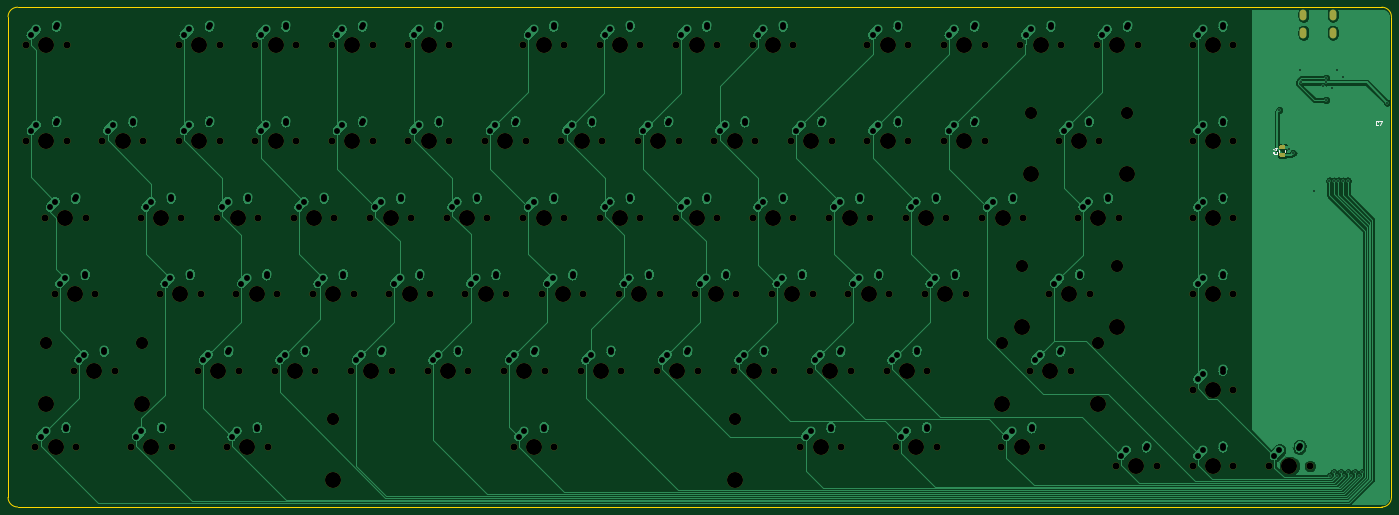
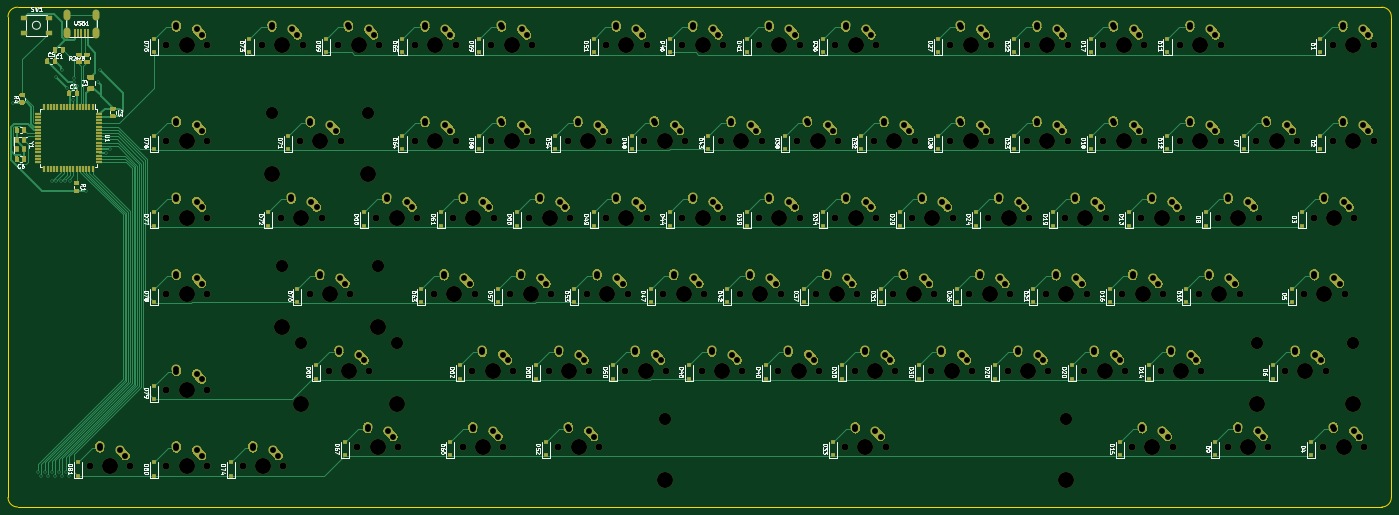
Circuit board: 9 layer files. Board 344.5 x 124.5 mm.
- bottom_copper: Dingo-75-B_Cu.gbl (126979 bytes)
- bottom_mask: Dingo-75-B_Mask.gbs (90585 bytes)
- bottom_silk: Dingo-75-B_SilkS.gbo (196360 bytes)
- outline: Dingo-75-Edge_Cuts.gm1 (1173 bytes)
- top_copper: Dingo-75-F_Cu.gtl (132665 bytes)
- top_mask: Dingo-75-F_Mask.gts (9232 bytes)
- top_silk: Dingo-75-F_SilkS.gto (10388 bytes)
- drill: Dingo-75-NPTH.drl (4292 bytes)
- drill: Dingo-75-PTH.drl (6107 bytes)

=== bottom_copper: Dingo-75-B_Cu.gbl (126979 bytes, source omitted) ===
=== bottom_mask: Dingo-75-B_Mask.gbs (90585 bytes, source omitted) ===
=== bottom_silk: Dingo-75-B_SilkS.gbo (196360 bytes, source omitted) ===
=== outline: Dingo-75-Edge_Cuts.gm1 ===
G04 #@! TF.GenerationSoftware,KiCad,Pcbnew,(5.1.10)-1*
G04 #@! TF.CreationDate,2022-02-11T22:44:53+10:30*
G04 #@! TF.ProjectId,Dingo-75,44696e67-6f2d-4373-952e-6b696361645f,rev?*
G04 #@! TF.SameCoordinates,Original*
G04 #@! TF.FileFunction,Profile,NP*
%FSLAX46Y46*%
G04 Gerber Fmt 4.6, Leading zero omitted, Abs format (unit mm)*
G04 Created by KiCad (PCBNEW (5.1.10)-1) date 2022-02-11 22:44:53*
%MOMM*%
%LPD*%
G01*
G04 APERTURE LIST*
G04 #@! TA.AperFunction,Profile*
%ADD10C,0.050000*%
G04 #@! TD*
G04 APERTURE END LIST*
D10*
X87312500Y92868750D02*
X87312500Y92233750D01*
X-257175000Y92868750D02*
X-257175000Y92233750D01*
X-254793750Y89852500D02*
G75*
G02*
X-257175000Y92233750I0J2381250D01*
G01*
X87312500Y92233750D02*
G75*
G02*
X84931250Y89852500I-2381250J0D01*
G01*
X84931250Y214312500D02*
G75*
G02*
X87312500Y211931250I0J-2381250D01*
G01*
X-257175000Y211931250D02*
G75*
G02*
X-254793750Y214312500I2381250J0D01*
G01*
X-257175000Y92868750D02*
X-257175000Y211931250D01*
X84931250Y89852500D02*
X-254793750Y89852500D01*
X87312500Y211931250D02*
X87312500Y92868750D01*
X-254793750Y214312500D02*
X84931250Y214312500D01*
M02*

=== top_copper: Dingo-75-F_Cu.gtl (132665 bytes, source omitted) ===
=== top_mask: Dingo-75-F_Mask.gts (9232 bytes, source omitted) ===
=== top_silk: Dingo-75-F_SilkS.gto (10388 bytes, source omitted) ===
=== drill: Dingo-75-NPTH.drl ===
M48
; DRILL file {KiCad (5.1.10)-1} date 02/11/22 22:45:03
; FORMAT={-:-/ absolute / inch / decimal}
; #@! TF.CreationDate,2022-02-11T22:45:03+10:30
; #@! TF.GenerationSoftware,Kicad,Pcbnew,(5.1.10)-1
; #@! TF.FileFunction,NonPlated,1,2,NPTH
FMAT,2
INCH
T1C0.0689
T2C0.1200
T3C0.1570
%
G90
G05
T1
X-9.95Y8.0625
X-9.95Y7.125
X-9.8562Y4.125
X-9.7625Y6.375
X-9.6687Y5.625
X-9.55Y8.0625
X-9.55Y7.125
X-9.4812Y4.875
X-9.4562Y4.125
X-9.3625Y6.375
X-9.2687Y5.625
X-9.2Y7.125
X-9.0812Y4.875
X-8.9187Y4.125
X-8.825Y6.375
X-8.8Y7.125
X-8.6375Y5.625
X-8.5187Y4.125
X-8.45Y8.0625
X-8.45Y7.125
X-8.425Y6.375
X-8.2625Y4.875
X-8.2375Y5.625
X-8.075Y6.375
X-8.05Y8.0625
X-8.05Y7.125
X-7.9813Y4.125
X-7.8875Y5.625
X-7.8625Y4.875
X-7.7Y8.0625
X-7.7Y7.125
X-7.675Y6.375
X-7.5812Y4.125
X-7.5125Y4.875
X-7.4875Y5.625
X-7.325Y6.375
X-7.3Y8.0625
X-7.3Y7.125
X-7.1375Y5.625
X-7.1125Y4.875
X-6.95Y8.0625
X-6.95Y7.125
X-6.925Y6.375
X-6.7625Y4.875
X-6.7375Y5.625
X-6.575Y6.375
X-6.55Y8.0625
X-6.55Y7.125
X-6.3875Y5.625
X-6.3625Y4.875
X-6.2Y8.0625
X-6.2Y7.125
X-6.175Y6.375
X-6.0125Y4.875
X-5.9875Y5.625
X-5.825Y6.375
X-5.8Y8.0625
X-5.8Y7.125
X-5.641Y5.625
X-5.6125Y4.875
X-5.45Y7.125
X-5.425Y6.375
X-5.2625Y4.875
X-5.241Y5.625
X-5.1688Y4.125
X-5.075Y8.0625
X-5.075Y6.375
X-5.05Y7.125
X-4.8875Y5.625
X-4.8625Y4.875
X-4.7687Y4.125
X-4.7Y7.125
X-4.675Y8.0625
X-4.675Y6.375
X-4.5125Y4.875
X-4.4875Y5.625
X-4.325Y8.0625
X-4.325Y6.375
X-4.3Y7.125
X-4.1375Y5.625
X-4.1125Y4.875
X-3.95Y7.125
X-3.925Y8.0625
X-3.925Y6.375
X-3.7625Y4.875
X-3.7375Y5.625
X-3.575Y8.0625
X-3.575Y6.375
X-3.55Y7.125
X-3.3875Y5.625
X-3.3625Y4.875
X-3.2Y7.125
X-3.175Y8.0625
X-3.175Y6.375
X-3.0125Y4.875
X-2.9875Y5.625
X-2.825Y8.0625
X-2.825Y6.375
X-2.8Y7.125
X-2.6375Y5.625
X-2.6125Y4.875
X-2.45Y7.125
X-2.425Y8.0625
X-2.425Y6.375
X-2.3562Y4.125
X-2.2625Y4.875
X-2.2375Y5.625
X-2.075Y6.375
X-2.05Y7.125
X-1.9563Y4.125
X-1.8875Y5.625
X-1.8625Y4.875
X-1.7Y8.0625
X-1.7Y7.125
X-1.675Y6.375
X-1.5125Y4.875
X-1.4875Y5.625
X-1.4187Y4.125
X-1.325Y6.375
X-1.3Y8.0625
X-1.3Y7.125
X-1.1375Y5.625
X-1.1125Y4.875
X-1.0188Y4.125
X-0.95Y8.0625
X-0.95Y7.125
X-0.925Y6.375
X-0.7375Y5.625
X-0.575Y6.375
X-0.55Y8.0625
X-0.55Y7.125
X-0.3875Y4.125
X-0.2Y8.0625
X-0.175Y6.375
X-0.1062Y4.875
X0.0125Y4.125
X0.0813Y5.625
X0.175Y7.125
X0.2Y8.0625
X0.2938Y4.875
X0.3625Y6.375
X0.4813Y5.625
X0.55Y8.0625
X0.575Y7.125
X0.7375Y3.9375
X0.7625Y6.375
X0.95Y8.0625
X1.1375Y3.9375
X1.4875Y8.0625
X1.4875Y7.125
X1.4875Y6.375
X1.4875Y5.625
X1.4875Y4.6875
X1.4875Y3.9375
X1.8875Y8.0625
X1.8875Y7.125
X1.8875Y6.375
X1.8875Y5.625
X1.8875Y4.6875
X1.8875Y3.9375
X2.2375Y3.9375
X2.6375Y3.9375
T2
X-9.7513Y5.15
X-8.8112Y5.15
X-6.9372Y4.4
X-3.0002Y4.4
X-0.3762Y5.15
X-0.1888Y5.9
X-0.095Y7.4
X0.5637Y5.15
X0.7512Y5.9
X0.845Y7.4
T3
X-9.7513Y4.55
X-9.75Y8.0625
X-9.75Y7.125
X-9.6562Y4.125
X-9.5625Y6.375
X-9.4688Y5.625
X-9.2812Y4.875
X-9.0Y7.125
X-8.8112Y4.55
X-8.7188Y4.125
X-8.625Y6.375
X-8.4375Y5.625
X-8.25Y8.0625
X-8.25Y7.125
X-8.0625Y4.875
X-7.875Y6.375
X-7.7812Y4.125
X-7.6875Y5.625
X-7.5Y8.0625
X-7.5Y7.125
X-7.3125Y4.875
X-7.125Y6.375
X-6.9375Y5.625
X-6.9372Y3.8
X-6.75Y8.0625
X-6.75Y7.125
X-6.5625Y4.875
X-6.375Y6.375
X-6.1875Y5.625
X-6.0Y8.0625
X-6.0Y7.125
X-5.8125Y4.875
X-5.625Y6.375
X-5.441Y5.625
X-5.25Y7.125
X-5.0625Y4.875
X-4.9688Y4.125
X-4.875Y8.0625
X-4.875Y6.375
X-4.6875Y5.625
X-4.5Y7.125
X-4.3125Y4.875
X-4.125Y8.0625
X-4.125Y6.375
X-3.9375Y5.625
X-3.75Y7.125
X-3.5625Y4.875
X-3.375Y8.0625
X-3.375Y6.375
X-3.1875Y5.625
X-3.0002Y3.8
X-3.0Y7.125
X-2.8125Y4.875
X-2.625Y8.0625
X-2.625Y6.375
X-2.4375Y5.625
X-2.25Y7.125
X-2.1562Y4.125
X-2.0625Y4.875
X-1.875Y6.375
X-1.6875Y5.625
X-1.5Y8.0625
X-1.5Y7.125
X-1.3125Y4.875
X-1.2188Y4.125
X-1.125Y6.375
X-0.9375Y5.625
X-0.75Y8.0625
X-0.75Y7.125
X-0.3762Y4.55
X-0.375Y6.375
X-0.1888Y5.3
X-0.1875Y4.125
X-0.095Y6.8
X0.0Y8.0625
X0.0938Y4.875
X0.2812Y5.625
X0.375Y7.125
X0.5625Y6.375
X0.5637Y4.55
X0.75Y8.0625
X0.7512Y5.3
X0.845Y6.8
X0.9375Y3.9375
X1.6875Y8.0625
X1.6875Y7.125
X1.6875Y6.375
X1.6875Y5.625
X1.6875Y4.6875
X1.6875Y3.9375
X2.4375Y3.9375
T0
M30

=== drill: Dingo-75-PTH.drl (6107 bytes, source omitted) ===
